Run: headless pygame with SDL's dummy video driver; simulated clock (each Clock.tick advances the game by its frame time, no real sleeping); random seed 0; keys injected as events and as key.get_pressed() state; mouse plan: one left click at the window centre at the start of phase 2, then a move to the lower-right quarter at the start of phase 3.
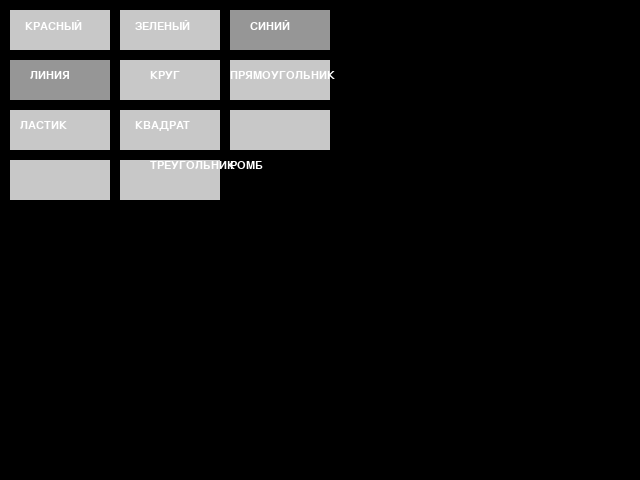
Frame 1 of 4 · flips 1–60 · no input
Frame 2 of 4 · flips 61–180 · clicked the window centre · tapped SPACE, RETURN · held RIGHT (→), D · screen unchanged from frame 1, image omitted
Frame 3 of 4 · flips 181–300 · moved the mouse to the lower-right quarter · held DOWN (↓), S · screen unchanged from frame 2, image omitted
Frame 4 of 4 · flips 301–420 · held LEFT (←), A, UP (↑), W · screen unchanged from frame 3, image omitted

The pygame program that drew these frames:

import pygame

def main():
    pygame.init()
    screen = pygame.display.set_mode((640, 480))
    clock = pygame.time.Clock()

    radius = 15
    color_mode = 'blue'  # Изначально режим - синий цвет
    drawing_mode = 'line'  # Стартовый режим рисования (линии)
    points = []
    erase_radius = 15  # Радиус ластика
    last_pos = None  # Переменная для отслеживания последней точки

    # Цвета кнопок
    button_color = (200, 200, 200)
    selected_button_color = (150, 150, 150)

    while True:
        
        pressed = pygame.key.get_pressed()
        
        alt_held = pressed[pygame.K_LALT] or pressed[pygame.K_RALT]
        ctrl_held = pressed[pygame.K_LCTRL] or pressed[pygame.K_RCTRL]
        
        for event in pygame.event.get():
            
            # Если нажата кнопка закрытия окна
            if event.type == pygame.QUIT:
                return

            if event.type == pygame.MOUSEBUTTONDOWN:
                # Обработка нажатий на кнопки
                if event.button == 1:
                    # Выбор цвета
                    if 10 < event.pos[0] < 110 and 10 < event.pos[1] < 50:  # Красная кнопка
                        color_mode = 'red'
                    elif 120 < event.pos[0] < 220 and 10 < event.pos[1] < 50:  # Зеленая кнопка
                        color_mode = 'green'
                    elif 230 < event.pos[0] < 330 and 10 < event.pos[1] < 50:  # Синяя кнопка
                        color_mode = 'blue'
                    
                    # Выбор режима рисования
                    elif 10 < event.pos[0] < 110 and 60 < event.pos[1] < 100:  # Линия
                        drawing_mode = 'line'
                    elif 120 < event.pos[0] < 220 and 60 < event.pos[1] < 100:  # Круг
                        drawing_mode = 'circle'
                    elif 230 < event.pos[0] < 330 and 60 < event.pos[1] < 100:  # Прямоугольник
                        drawing_mode = 'rect'
                    elif 10 < event.pos[0] < 110 and 110 < event.pos[1] < 150:  # Ластик
                        drawing_mode = 'eraser'
                    # Кнопка для квадрата
                    elif 120 < event.pos[0] < 220 and 110 < event.pos[1] < 150:  # Квадрат
                        drawing_mode = 'square'
                    # Кнопка для прямоугольного треугольника
                    elif 230 < event.pos[0] < 330 and 110 < event.pos[1] < 150:  # Прямоугольный треугольник
                        drawing_mode = 'right_triangle'
                    # Кнопка для равностороннего треугольника
                    elif 10 < event.pos[0] < 110 and 160 < event.pos[1] < 200:  # Равносторонний треугольник
                        drawing_mode = 'equilateral_triangle'
                    # Кнопка для ромба
                    elif 120 < event.pos[0] < 220 and 160 < event.pos[1] < 200:  # Ромб
                        drawing_mode = 'diamond'

                # Левая кнопка - рисовать, если не в пределах кнопок
                if event.button == 1:
                    # Проверка, не в области кнопок
                    if not (10 < event.pos[0] < 330 and 10 < event.pos[1] < 200):
                        if drawing_mode == 'eraser':
                            points = [point for point in points if not is_near(event.pos, point[0], erase_radius)]
                        else:
                            if drawing_mode == 'line' and last_pos is not None:
                                points.append((event.pos, color_mode, drawing_mode, last_pos))
                            else:
                                points.append((event.pos, color_mode, drawing_mode))

                        last_pos = event.pos  # Сохраняем текущую точку как последнюю

            if event.type == pygame.MOUSEMOTION:
                pass

        screen.fill((0, 0, 0))  # Очистка экрана

        # Рисование кнопок
        pygame.draw.rect(screen, selected_button_color if color_mode == 'red' else button_color, pygame.Rect(10, 10, 100, 40))  # Красная
        pygame.draw.rect(screen, selected_button_color if color_mode == 'green' else button_color, pygame.Rect(120, 10, 100, 40))  # Зеленая
        pygame.draw.rect(screen, selected_button_color if color_mode == 'blue' else button_color, pygame.Rect(230, 10, 100, 40))  # Синяя

        pygame.draw.rect(screen, selected_button_color if drawing_mode == 'line' else button_color, pygame.Rect(10, 60, 100, 40))  # Линия
        pygame.draw.rect(screen, selected_button_color if drawing_mode == 'circle' else button_color, pygame.Rect(120, 60, 100, 40))  # Круг
        pygame.draw.rect(screen, selected_button_color if drawing_mode == 'rect' else button_color, pygame.Rect(230, 60, 100, 40))  # Прямоугольник
        pygame.draw.rect(screen, selected_button_color if drawing_mode == 'eraser' else button_color, pygame.Rect(10, 110, 100, 40))  # Ластик
        pygame.draw.rect(screen, selected_button_color if drawing_mode == 'square' else button_color, pygame.Rect(120, 110, 100, 40))  # Квадрат
        pygame.draw.rect(screen, selected_button_color if drawing_mode == 'right_triangle' else button_color, pygame.Rect(230, 110, 100, 40))  # Прямоугольный треугольник
        pygame.draw.rect(screen, selected_button_color if drawing_mode == 'equilateral_triangle' else button_color, pygame.Rect(10, 160, 100, 40))  # Равносторонний треугольник
        pygame.draw.rect(screen, selected_button_color if drawing_mode == 'diamond' else button_color, pygame.Rect(120, 160, 100, 40))  # Ромб

        # Отображение текста на кнопках
        font = pygame.font.SysFont('Arial', 16)
        screen.blit(font.render('КРАСНЫЙ', True, (255, 255, 255)), (25, 20))
        screen.blit(font.render('ЗЕЛЕНЫЙ', True, (255, 255, 255)), (135, 20))
        screen.blit(font.render('СИНИЙ', True, (255, 255, 255)), (250, 20))
        screen.blit(font.render('ЛИНИЯ', True, (255, 255, 255)), (30, 70))
        screen.blit(font.render('КРУГ', True, (255, 255, 255)), (150, 70))
        screen.blit(font.render('ПРЯМОУГОЛЬНИК', True, (255, 255, 255)), (230, 70))
        screen.blit(font.render('ЛАСТИК', True, (255, 255, 255)), (20, 120))
        screen.blit(font.render('КВАДРАТ', True, (255, 255, 255)), (135, 120))
        screen.blit(font.render('ТРЕУГОЛЬНИК', True, (255, 255, 255)), (150, 160))
        screen.blit(font.render('РОМБ', True, (255, 255, 255)), (230, 160))

        # Рисование всех точек
        for point, color, mode, *last in points:
            if mode == 'line' and last:
                pygame.draw.line(screen, get_color(color), last[0], point, radius)  # Рисуем линию между точками
            elif mode == 'circle':
                pygame.draw.circle(screen, get_color(color), point, radius)
            elif mode == 'rect':
                pygame.draw.rect(screen, get_color(color), pygame.Rect(point[0] - radius, point[1] - radius, radius *3, radius * 2))  # Прямоугольник
            elif mode == 'square':
                pygame.draw.rect(screen, get_color(color), pygame.Rect(point[0] - radius, point[1] - radius, radius * 2, radius * 2))  # Квадрат
            elif mode == 'right_triangle':
                draw_right_triangle(screen, point, radius, get_color(color))  # Прямоугольный треугольник
            elif mode == 'equilateral_triangle':
                draw_equilateral_triangle(screen, point, radius, get_color(color))  # Равносторонний треугольник
            elif mode == 'diamond':
                draw_diamond(screen, point, radius, get_color(color))  # Ромб
            elif mode == 'eraser':
                pygame.draw.circle(screen, (255, 255, 255), point, radius)

        pygame.display.flip()
        
        clock.tick(60)

# Проверка, находится ли точка в пределах радиуса
def is_near(pos1, pos2, radius):
    return (pos1[0] - pos2[0]) ** 2 + (pos1[1] - pos2[1]) ** 2 <= radius ** 2

# Получение цвета по текущему режиму
def get_color(mode):
    if mode == 'blue':
        return (0, 0, 255)
    elif mode == 'red':
        return (255, 0, 0)
    elif mode == 'green':
        return (0, 255, 0)
    return (255, 255, 255)  # Белый цвет по умолчанию

# Функция для рисования прямоугольного треугольника
def draw_right_triangle(screen, pos, size, color):
    points = [(pos[0], pos[1]), (pos[0] + size, pos[1]), (pos[0], pos[1] + size)]
    pygame.draw.polygon(screen, color, points)

# Функция для рисования равностороннего треугольника
def draw_equilateral_triangle(screen, pos, size, color):
    height = (3 ** 0.5 / 2) * size  # Высота равностороннего треугольника
    points = [(pos[0], pos[1]), 
              (pos[0] + size, pos[1]), 
              (pos[0] + size / 2, pos[1] - height)]
    pygame.draw.polygon(screen, color, points)

# Функция для рисования ромба
def draw_diamond(screen, pos, size, color):
    points = [(pos[0], pos[1] - size), 
              (pos[0] + size, pos[1]), 
              (pos[0], pos[1] + size), 
              (pos[0] - size, pos[1])]
    pygame.draw.polygon(screen, color, points)

if __name__ == "__main__":
    main()
